Run: headless pygame with SDL's dummy video driver; simulated clock (each Clock.tick advances the game by its frame time, no real sleeping); random seed 0; keys injected as events and as key.get_pressed() state; mouse plan: one left click at the window centre at the start of phase 2, then a move to the lower-right quarter at the start of phase 3.
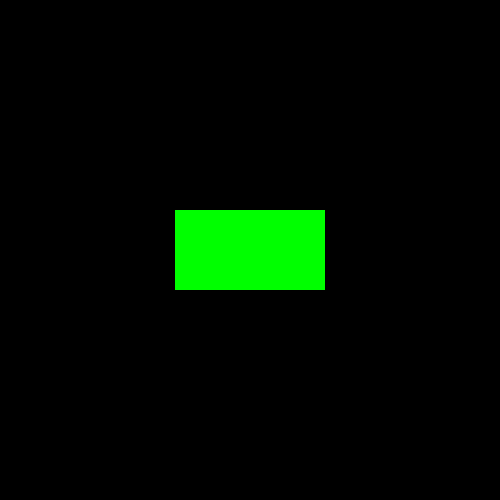
Frame 1 of 4 · flips 1–60 · no input
Frame 2 of 4 · flips 61–180 · clicked the window centre · tapped SPACE, RETURN · held RIGHT (→), D · screen unchanged from frame 1, image omitted
Frame 3 of 4 · flips 181–300 · moved the mouse to the lower-right quarter · held DOWN (↓), S · screen unchanged from frame 2, image omitted
Frame 4 of 4 · flips 301–420 · held LEFT (←), A, UP (↑), W · screen unchanged from frame 3, image omitted

The pygame program that drew these frames:

import pygame as pg

pg.init()
screen = pg.display.set_mode([500, 500])

# Button (green)
button = pg.Surface((150, 80))
button.fill((0, 255, 0))
button_rect = button.get_rect(center=(250, 250))

# Pressed button
pressed_button = pg.Surface((150, 80))
pressed_button.fill((255, 0, 0))

while True:
    for event in pg.event.get():
        if event.type == pg.QUIT:
            exit()

    draw_button = button
    if pg.mouse.get_pressed()[0]:
        draw_button = pressed_button

    screen.fill((0, 0, 0))
    screen.blit(draw_button, button_rect)
    pg.display.flip()
